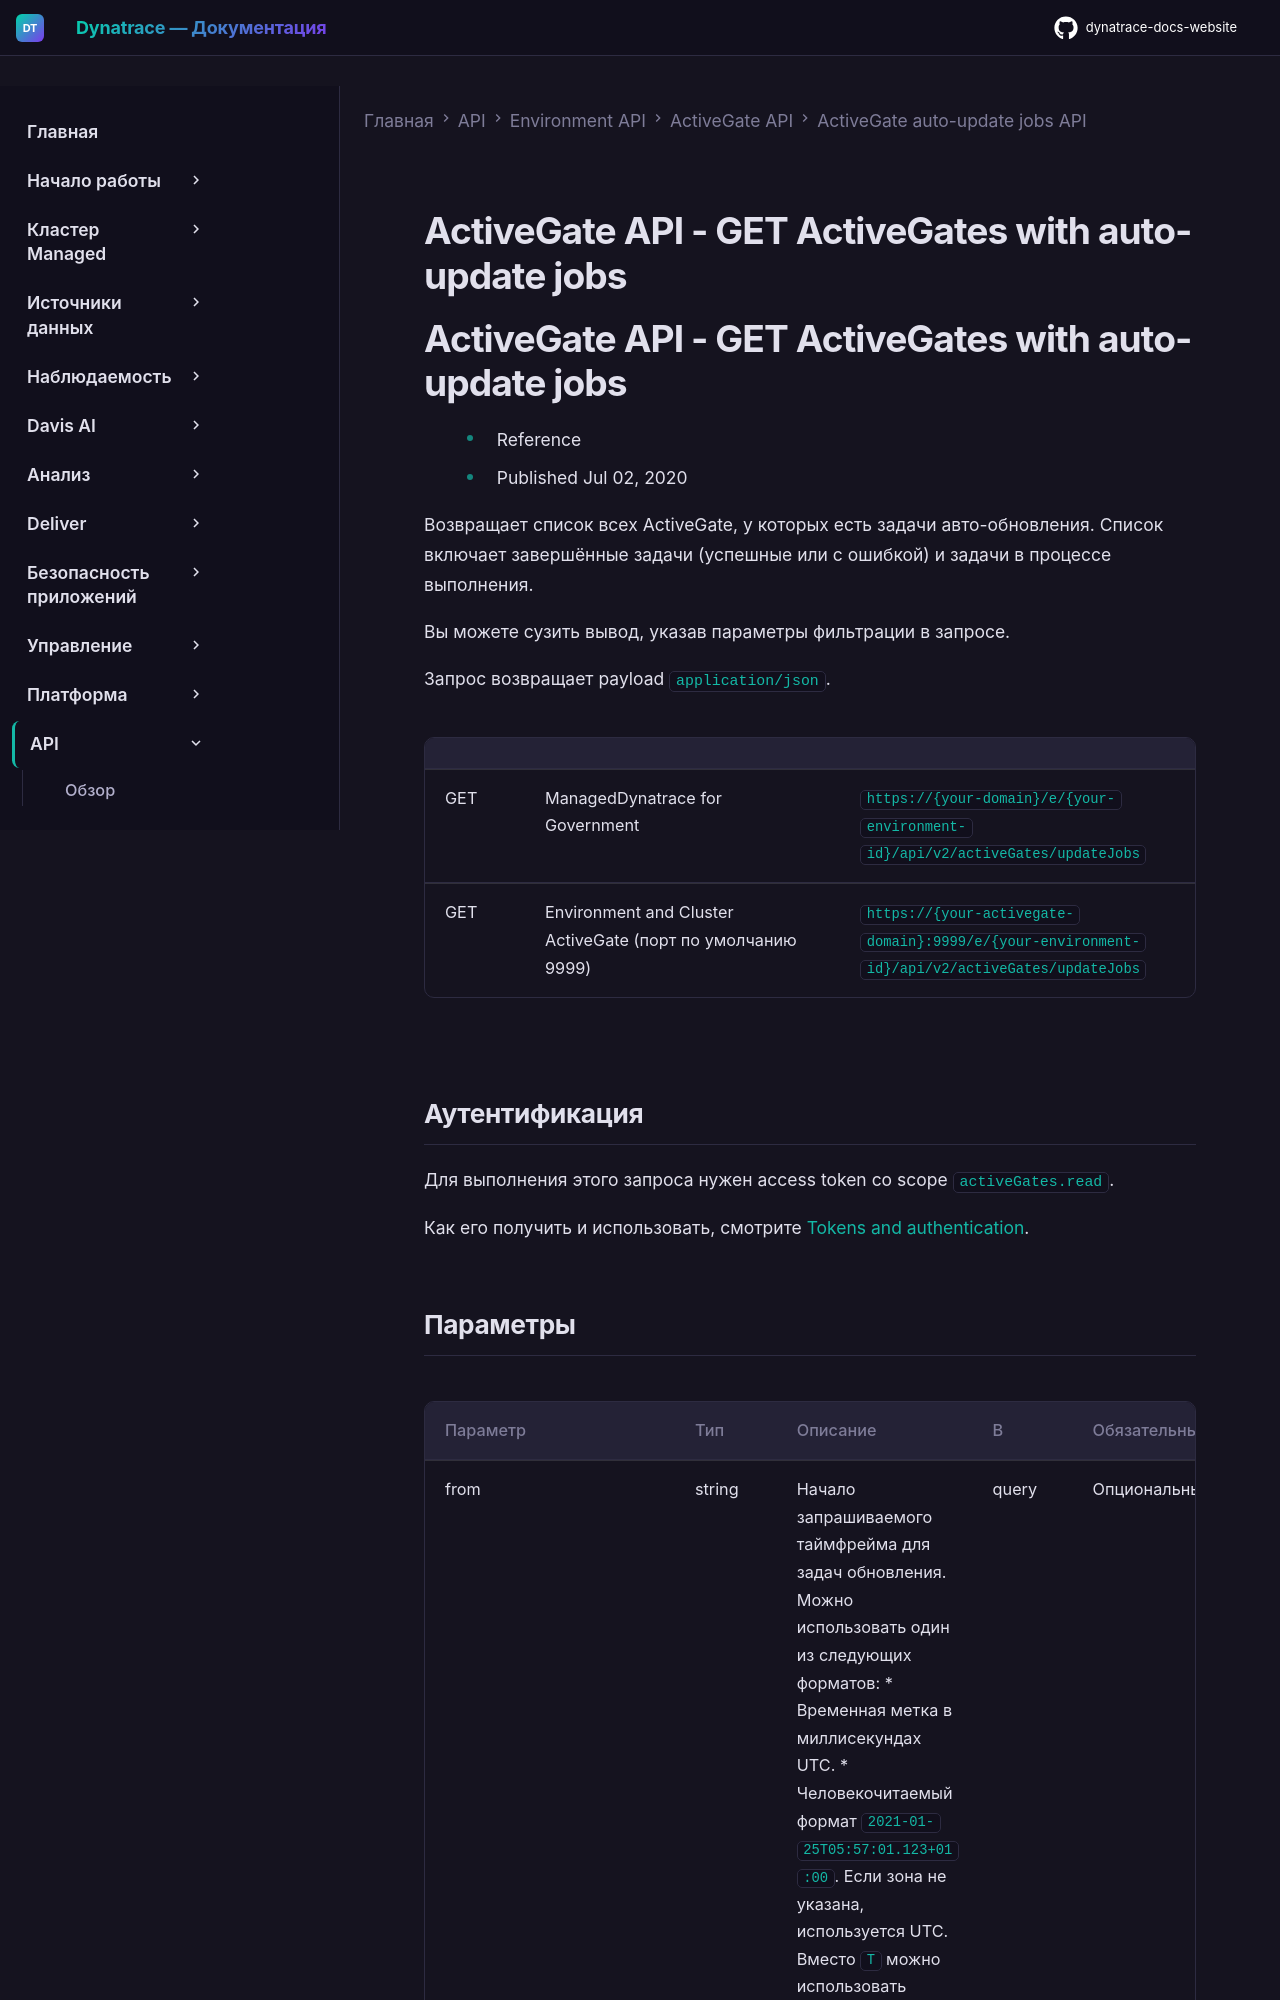

repository: Yerkebulan-Ardabayev/dynatrace-docs-website · page: managed-ru/dynatrace-api/environment-api/activegates/auto-update-jobs/get-activegates-jobs/index.html · generator: mkdocs

---
title: ActiveGate API - GET ActiveGates with auto-update jobs
source: https://docs.dynatrace.com/managed/dynatrace-api/environment-api/activegates/auto-update-jobs/get-activegates-jobs
scraped: 2026-05-12T11:59:56.438212
---

# ActiveGate API - GET ActiveGates with auto-update jobs

# ActiveGate API - GET ActiveGates with auto-update jobs

* Reference
* Published Jul 02, 2020

Возвращает список всех ActiveGate, у которых есть задачи авто-обновления. Список включает завершённые задачи (успешные или с ошибкой) и задачи в процессе выполнения.

Вы можете сузить вывод, указав параметры фильтрации в запросе.

Запрос возвращает payload `application/json`.

|  |  |  |
| --- | --- | --- |
| GET | ManagedDynatrace for Government | `https://{your-domain}/e/{your-environment-id}/api/v2/activeGates/updateJobs` |
| GET | Environment and Cluster ActiveGate (порт по умолчанию 9999) | `https://{your-activegate-domain}:9999/e/{your-environment-id}/api/v2/activeGates/updateJobs` |
